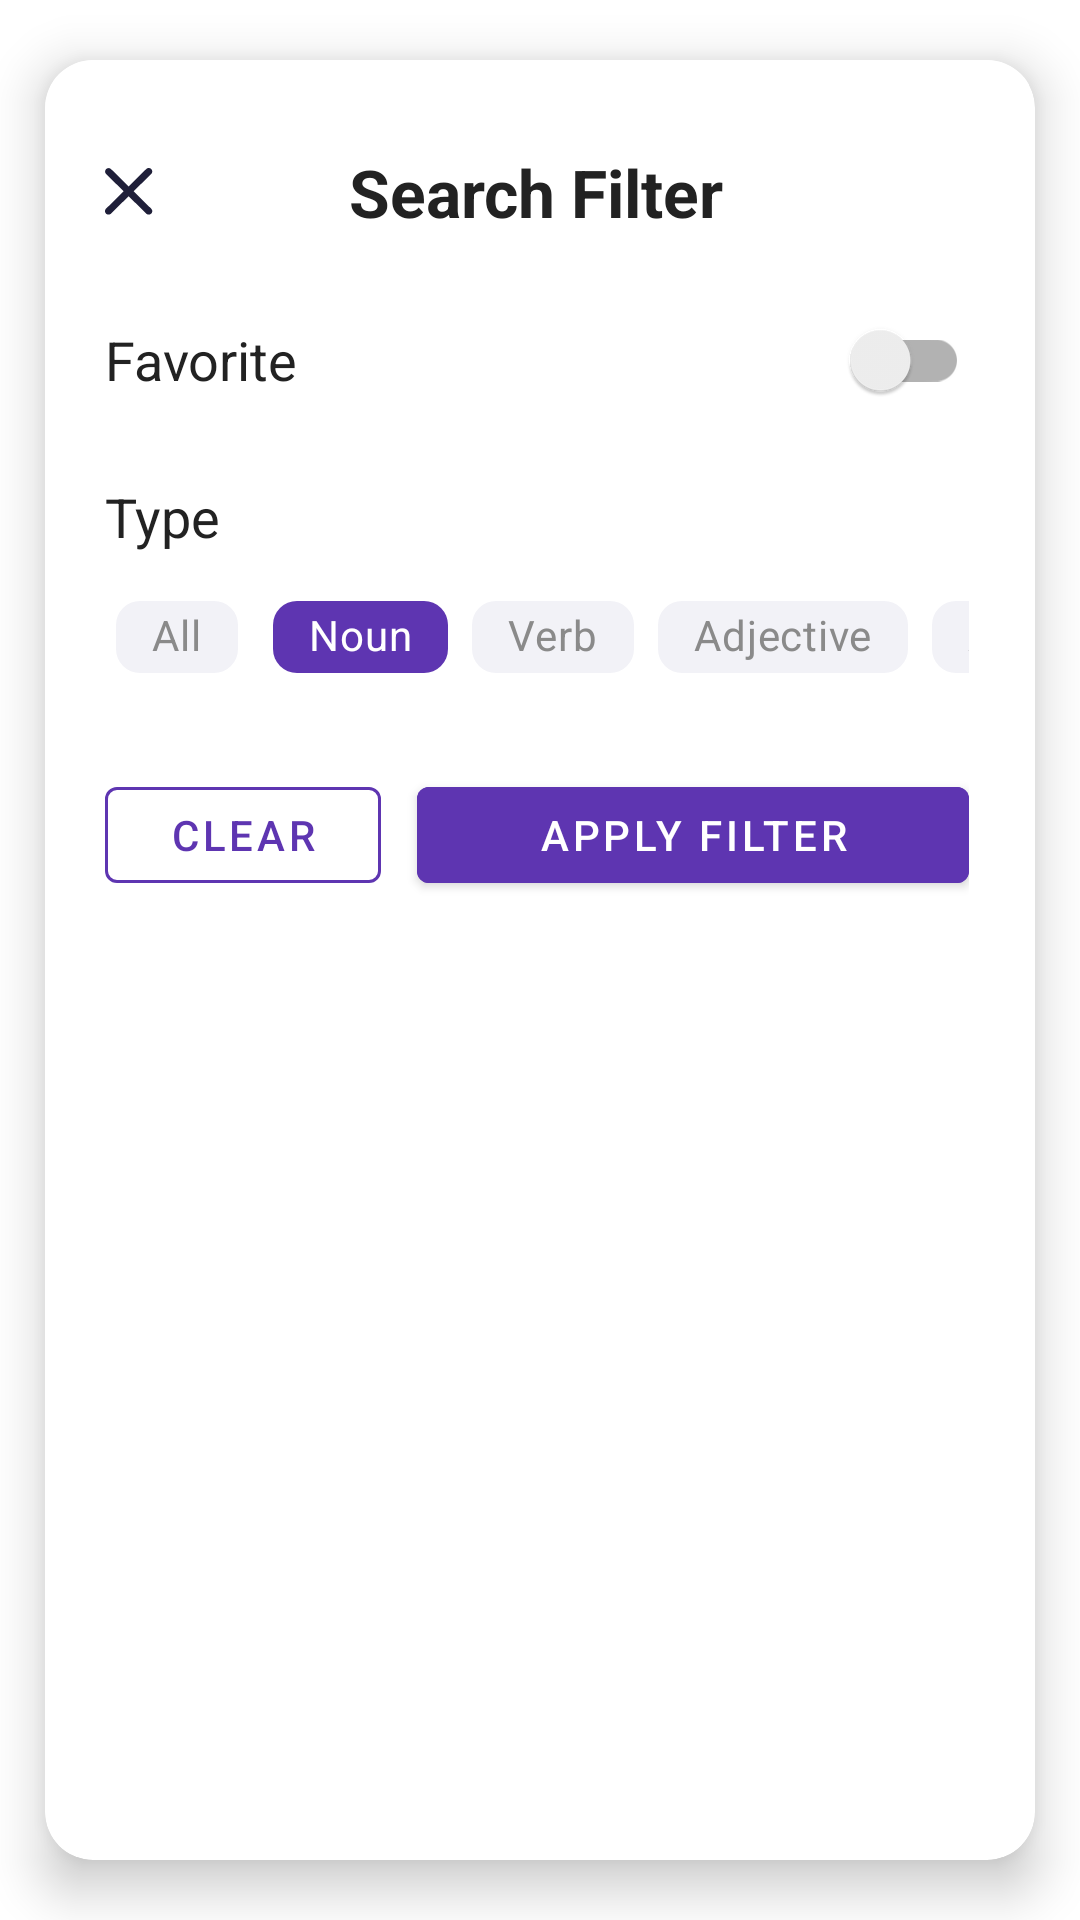

Android layout source for this screen:
<!-- AndroidManifest.xml: application theme Theme.NT118_EnglishVocabApp -->
<!-- res/layout/fragment_vocab2_filter.xml -->
<?xml version="1.0" encoding="utf-8"?>
<com.google.android.material.card.MaterialCardView xmlns:android="http://schemas.android.com/apk/res/android"
    xmlns:app="http://schemas.android.com/apk/res-auto"
    android:id="@+id/card_container_filter2"
    android:layout_width="wrap_content"
    android:layout_height="wrap_content"
    android:layout_gravity="center"
    app:cardBackgroundColor="@android:color/white"
    app:cardCornerRadius="16dp"
    app:cardElevation="10dp"
    app:cardUseCompatPadding="true"
    app:strokeWidth="0dp"
    android:foreground="?android:attr/selectableItemBackground"
    android:padding="0dp">

    <LinearLayout
        android:layout_width="328dp"
        android:layout_height="wrap_content"
        android:background="@android:color/white"
        android:gravity="center"
        android:orientation="vertical"
        android:padding="20dp">

        
        <RelativeLayout
            android:layout_width="match_parent"
            android:layout_height="48dp">

            <ImageButton
                android:id="@+id/close_filter2"
                android:layout_width="16dp"
                android:layout_height="16dp"
                android:layout_alignParentStart="true"
                android:layout_centerVertical="true"
                android:background="@drawable/close"
                android:contentDescription="@string/cd_close_filter" />

            <TextView
                android:id="@+id/title_filter2"
                android:layout_width="wrap_content"
                android:layout_height="wrap_content"
                android:layout_centerInParent="true"
                android:text="@string/title_search_filter"
                android:textColor="#222222"
                android:textSize="22sp"
                android:textStyle="bold" />
        </RelativeLayout>

        <Space
            android:layout_width="match_parent"
            android:layout_height="8dp" />

        
        <LinearLayout
            android:layout_width="match_parent"
            android:layout_height="wrap_content"
            android:gravity="center_vertical"
            android:orientation="horizontal">

            <TextView
                android:id="@+id/label_saved_2"
                android:layout_width="0dp"
                android:layout_height="wrap_content"
                android:layout_weight="1"
                android:text="@string/label_favorite"
                android:textColor="#222222"
                android:textSize="18sp" />

            <androidx.appcompat.widget.SwitchCompat
                android:id="@+id/switch_saved_2"
                android:layout_width="wrap_content"
                android:layout_height="wrap_content"
                android:thumbTint="@color/white"
                android:trackTint="@color/teal_200" />
        </LinearLayout>

        <Space
            android:layout_width="match_parent"
            android:layout_height="16dp" />

        
        <TextView
            android:id="@+id/label_type"
            android:layout_width="match_parent"
            android:layout_height="wrap_content"
            android:paddingBottom="8dp"
            android:text="@string/label_type"
            android:textColor="#222222"
            android:textSize="18sp" />

        
        <HorizontalScrollView
            android:layout_width="match_parent"
            android:layout_height="wrap_content"
            android:scrollbars="none"
            android:paddingBottom="4dp">

            <com.google.android.material.chip.ChipGroup
                android:id="@+id/chip_group_type"
                android:layout_width="wrap_content"
                android:layout_height="wrap_content"
                app:chipSpacing="12dp"
                app:singleLine="true"
                app:singleSelection="true">

                
                <com.google.android.material.chip.Chip
                    android:id="@+id/chip_all_type"
                    style="@style/Widget.MaterialComponents.Chip.Choice"
                    android:layout_width="wrap_content"
                    android:layout_height="40dp"
                    android:text="All"
                    android:textColor="#8a8a8a"
                    android:checked="true"
                    app:checkedIconVisible="false"
                    app:chipBackgroundColor="#F2F2F7"
                    app:chipCornerRadius="8dp" />

                <com.google.android.material.chip.Chip
                    android:id="@+id/chip_noun"
                    style="@style/Widget.MaterialComponents.Chip.Choice"
                    android:layout_width="wrap_content"
                    android:layout_height="40dp"
                    android:checked="true"
                    android:text="@string/noun"
                    android:textColor="#ffffff"
                    app:checkedIconVisible="false"
                    app:chipBackgroundColor="@color/purple_700"
                    app:chipCornerRadius="8dp" />

                <com.google.android.material.chip.Chip
                    android:id="@+id/chip_verb"
                    style="@style/Widget.MaterialComponents.Chip.Choice"
                    android:layout_width="wrap_content"
                    android:layout_height="40dp"
                    android:text="@string/verb"
                    android:textColor="#8a8a8a"
                    app:checkedIconVisible="false"
                    app:chipBackgroundColor="#F2F2F7"
                    app:chipCornerRadius="8dp" />

                <com.google.android.material.chip.Chip
                    android:id="@+id/chip_adjective"
                    style="@style/Widget.MaterialComponents.Chip.Choice"
                    android:layout_width="wrap_content"
                    android:layout_height="40dp"
                    android:text="@string/adjective"
                    android:textColor="#8a8a8a"
                    app:checkedIconVisible="false"
                    app:chipBackgroundColor="#F2F2F7"
                    app:chipCornerRadius="8dp" />

                <com.google.android.material.chip.Chip
                    android:id="@+id/chip_adverb"
                    style="@style/Widget.MaterialComponents.Chip.Choice"
                    android:layout_width="wrap_content"
                    android:layout_height="40dp"
                    android:text="@string/adverb"
                    android:textColor="#8a8a8a"
                    app:checkedIconVisible="false"
                    app:chipBackgroundColor="#F2F2F7"
                    app:chipCornerRadius="8dp" />
            </com.google.android.material.chip.ChipGroup>
        </HorizontalScrollView>

        <Space
            android:layout_width="match_parent"
            android:layout_height="20dp" />

        
        <LinearLayout
            android:layout_width="match_parent"
            android:layout_height="wrap_content"
            android:gravity="center_vertical"
            android:orientation="horizontal">

            <com.google.android.material.button.MaterialButton
                android:id="@+id/btn_clear_filter2"
                style="@style/Widget.MaterialComponents.Button.OutlinedButton"
                android:layout_width="0dp"
                android:layout_height="44dp"
                android:layout_marginEnd="12dp"
                android:layout_weight="1"
                android:strokeWidth="2"
                android:text="@string/btn_clear"
                android:textColor="@color/purple_700"
                app:strokeColor="@color/purple_700" />

            <com.google.android.material.button.MaterialButton
                android:id="@+id/btn_apply_filter2"
                android:layout_width="0dp"
                android:layout_height="44dp"
                android:layout_weight="2"
                android:backgroundTint="@color/purple_700"
                android:text="@string/btn_apply_filter"
                android:textColor="#FFFFFF" />
        </LinearLayout>
    </LinearLayout>
</com.google.android.material.card.MaterialCardView>
<!-- resources referenced by this layout -->
<resources>
  <color name="purple_700">#5E35B1</color>
  <color name="teal_200">#03DAC5</color>
  <color name="white">#FFFFFFFF</color>
  <!-- drawable close (drawable) -->
  <vector xmlns:android="http://schemas.android.com/apk/res/android"
      android:width="15dp"
      android:height="14dp"
      android:viewportWidth="15"
      android:viewportHeight="14">
    <path
        android:pathData="M1.889,0.309L7.382,5.367L12.876,0.309C12.977,0.212 13.098,0.135 13.232,0.082C13.366,0.029 13.51,0.001 13.656,0C13.802,-0.001 13.947,0.024 14.082,0.075C14.217,0.126 14.34,0.201 14.443,0.296C14.546,0.391 14.627,0.504 14.683,0.629C14.738,0.753 14.766,0.886 14.764,1.02C14.763,1.155 14.733,1.288 14.675,1.411C14.618,1.534 14.534,1.646 14.429,1.739L8.936,6.798L14.429,11.856C14.534,11.95 14.618,12.061 14.675,12.185C14.733,12.308 14.763,12.441 14.764,12.575C14.766,12.71 14.738,12.843 14.683,12.967C14.627,13.091 14.546,13.204 14.443,13.299C14.34,13.394 14.217,13.469 14.082,13.52C13.947,13.571 13.802,13.597 13.656,13.596C13.51,13.594 13.366,13.566 13.232,13.514C13.098,13.46 12.977,13.383 12.876,13.287L7.382,8.228L1.889,13.287C1.788,13.383 1.666,13.46 1.532,13.514C1.398,13.566 1.254,13.594 1.108,13.596C0.962,13.597 0.818,13.571 0.683,13.52C0.548,13.469 0.425,13.394 0.322,13.299C0.219,13.204 0.137,13.091 0.082,12.967C0.027,12.843 -0.001,12.71 0,12.575C0.001,12.441 0.032,12.308 0.089,12.185C0.147,12.061 0.23,11.95 0.335,11.856L5.829,6.798L0.335,1.739C0.135,1.549 0.025,1.293 0.027,1.028C0.03,0.762 0.145,0.509 0.349,0.321C0.552,0.134 0.828,0.027 1.116,0.025C1.404,0.023 1.682,0.125 1.889,0.309Z"
        android:fillColor="#1F1F39"/>
  </vector>
  <string name="adjective">Adjective</string>
  <string name="adverb">Adverb</string>
  <string name="btn_apply_filter">Apply Filter</string>
  <string name="btn_clear">Clear</string>
  <string name="cd_close_filter">Close filter</string>
  <string name="label_favorite">Favorite</string>
  <string name="label_type">Type</string>
  <string name="noun">Noun</string>
  <string name="title_search_filter">Search Filter</string>
  <string name="verb">Verb</string>
  <style name="Theme.NT118_EnglishVocabApp" parent="Theme.MaterialComponents.DayNight.DarkActionBar">
          
          <item name="colorPrimary">@color/blue</item>
          <item name="colorPrimaryVariant">@color/dark_purple</item>
          
          <item name="colorOnPrimary">@android:color/white</item>
          
          <item name="colorSecondary">@color/teal_200</item>
          <item name="colorSecondaryVariant">@color/teal_700</item>
          <item name="colorOnSecondary">@android:color/white</item>
          
          <item name="android:statusBarColor">?attr/colorPrimaryVariant</item>
          
      </style>
  <color name="blue">#3D5CFF</color>
  <color name="dark_purple">#410FA3</color>
  <color name="teal_700">#018786</color>
</resources>
